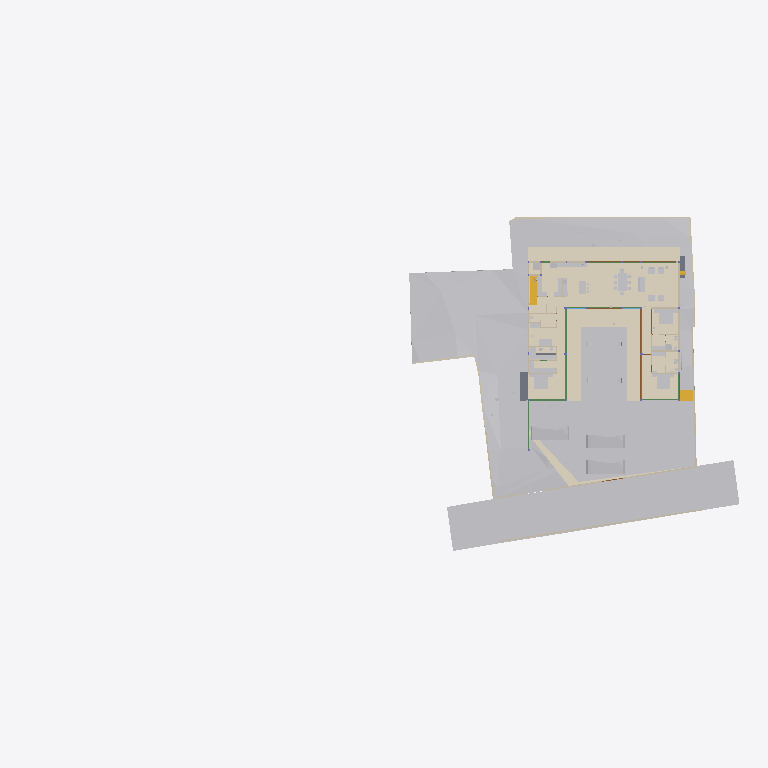
Plan cut of the same IFC building model at storey 'Ground Level' (level 0.00 m, cut at 1.40 m), seen from above with north up, elements coloured by IFC class (only those large enough to see are counted): 38 other elements (light grey), 20 walls (beige), 10 beams (green), 7 coverings (cream), 5 doors (brown), 3 slabs (grey), 2 stair flights (yellow). Cut surfaces are drawn darker.
Extent 96.7 m × 45.5 m × 138.5 m (x, y, z). Storeys (13): FF at 0.00 m; GF Finished Floor Level at 0.00 m; SF at 0.00 m; FFLintel at 0.00 m; Ground Level at 0.00 m; Electrical at 0.00 m; Plumbing at 0.00 m; GF Floor Level at 0.00 m; schedule at 0.00 m; Road Level at 0.00 m; Terrace at 0.00 m; Areacalc at 0.00 m; GFLintel at 0.00 m. Elements (1301): 264 IfcBeam, 156 IfcWall, 95 IfcSlab, 85 IfcCovering, 75 IfcSwitchingDevice, 64 IfcPipeSegment, 61 IfcDoor, 57 IfcColumn, 51 IfcEarthworksCut, 47 IfcLightFixture, 42 IfcFurniture, 36 IfcWindow.

HEADER;
FILE_DESCRIPTION(('ViewDefinition [CoordinationView]'),'2;1');
FILE_NAME('Manilal.ifc','2026-02-18T22:37:05+05:30',(''),(''),'IfcOpenShell 0.8.5-alpha260121','Bonsai 0.8.5-alpha260121-84d55d8','');
FILE_SCHEMA(('IFC4X3'));
ENDSEC;
DATA;
#24581=IFCPROJECT('2TuuvCHJz54PsFPcraEbH$',$,'My Project',$,$,$,$,(#53,#354),#24580);
#35019=IFCSITE('0lpfVeOW52QfroqLYyHNY2',$,'My Site',$,$,#28,$,$,$,(8,51,2,500000),(76,44,20,0),$,$,$);
#35435=IFCBUILDING('0MzaWOaS178x5FMqOflU3C',$,'My Building',$,$,#33,$,$,$,$,$,$);
#30840=IFCBUILDINGSTOREY('09kFoqoxrCvB1_fcEsMZsQ',$,'FF',$,$,#157971,$,$,$,$);
#33791=IFCBUILDINGSTOREY('0zoFHJ9PnFW80M$mIVDQW3',$,'GF Finished Floor Level',$,$,#159791,$,$,$,$);
#35436=IFCBUILDINGSTOREY('0MckaoTknA3edZMUNhTyAK',$,'SF',$,$,#161321,$,$,$,$);
#35437=IFCBUILDINGSTOREY('0DtUgpQ1b6nBmkLmvc_ehu',$,'FFLintel',$,$,#159516,$,$,$,$);
#35438=IFCBUILDINGSTOREY('2nxT8wHGnDX9t8LjuK$yoz',$,'Ground Level',$,$,#160331,$,$,$,$);
#35439=IFCBUILDINGSTOREY('2JRfeNnUP7R92jcKtKmwj5',$,'Electrical',$,$,#5283,$,$,$,$);
#35440=IFCBUILDINGSTOREY('0fi$VcvNr0Zu6wnPuK6jDB',$,'Plumbing',$,$,#12883,$,$,$,$);
#35441=IFCBUILDINGSTOREY('0qJiDzySr4lhgisX7t8beM',$,'GF Floor Level',$,$,#160206,$,$,$,$);
#35442=IFCBUILDINGSTOREY('33UZQ2TSvAg8IY4x5QCp2i',$,'schedule',$,$,#161311,$,$,$,$);
#35448=IFCBUILDINGSTOREY('3LpnsPikv4mRTBpfC3WQtx',$,'Road Level',$,$,#35447,$,$,$,$);
#35454=IFCBUILDINGSTOREY('2oUibsQsXAPxeAaTU5dGGW',$,'Terrace',$,$,#161561,$,$,$,$);
#35455=IFCBUILDINGSTOREY('3JrIAq4xL0avIQ8pEnV5X6',$,'Areacalc',$,$,#28105,$,$,$,$);
#135844=IFCBUILDINGSTOREY('3zcetogIDA6wyARG1Gifp_',$,'GFLintel',$,$,#135860,$,$,$,$);
#33545=IFCGEOGRAPHICELEMENT('3hzKcHmG15MBT$Lf89GHXN',$,'PureSite',$,$,#159986,#33544,$,.TERRAIN.);
#29425=IFCGEOGRAPHICELEMENT('20M0x6_hv1D8u5ftoKpVy3',$,'Road',$,$,#158451,#29424,$,.TERRAIN.);
#19241=IFCEARTHWORKSFILL('1Znkwxu0n0meOY5Z$J5ocC',$,'New',$,$,#161456,#19240,$,.SLOPEFILL.);
#149807=IFCCOVERING('0ZC5kagY5CWeuwXahHyPSO',$,'Covering',$,$,#173397,#149818,$,$);
#17773=IFCCOVERING('0_sfUdWJL30geCimsSdPtS',$,'Covering',$,$,#158261,#17772,$,$);
#31043=IFCEARTHWORKSFILL('3O_GobqT1E4v3eEFWom1zq',$,'Cube',$,$,#161481,#31042,$,.SLOPEFILL.);
#150045=IFCCOVERING('1tCLMQF7jBk85j9NY7TVer',$,'Covering',$,$,#159506,#150056,$,$);
#150067=IFCCOVERING('2wdHFKIQH8nR0bdVF7dd9y',$,'Covering',$,$,#159511,#150078,$,$);
#149780=IFCCOVERING('0J_g6hcTv9cRQ2USWWyPwz',$,'Covering',$,$,#159316,#149794,$,$);
#6599=IFCGEOGRAPHICELEMENT('1mqx3WFMb0_xZzgY5_pKpf',$,'Site',$,$,#6441,#6598,$,.TERRAIN.);
#6804=IFCCOVERING('0wVm3FyC1DcRA3R7QYk_cw',$,'Covering',$,$,#158996,#6803,$,$);
#33377=IFCVEHICLE('375bP1QIr5xwaw0xewwnFn',$,'Vehicle',$,$,#159981,#33376,$,$);
#32708=IFCVEHICLE('1yICD2o296ROLrpKuhe72z',$,'Vehicle',$,$,#160001,#32707,$,$);
#33349=IFCVEHICLE('2$JJjIzDr6fuhTHFNPOXyx',$,'Vehicle',$,$,#159976,#33348,$,$);
#31012=IFCEARTHWORKSFILL('263qwxfur0Rg9ySw9RIZCG',$,'Cube',$,$,#161476,#31011,$,.SLOPEFILL.);
#68931=IFCWALL('1WNacC15X0Xf0V_b60Qnrw',$,'Wall',$,$,#68916,#68930,$,$);
#134931=IFCSLAB('3kleOS9XbBv8E8cAC2MUMZ',$,'Slab',$,$,#159091,#134950,$,$);
#14253=IFCFURNITURE('3B8s7E7fjDlO_NqnYQjYof',$,'Furniture',$,$,#159471,#14252,$,$);
#14232=IFCFURNITURE('39rrc9a3PCpOjz$eiTdf$W',$,'Furniture',$,$,#159466,#14231,$,$);
#7021=IFCWALL('3MfSYaOiTA4AjSKpPvRhyi',$,'Wall',$,$,#160251,#7020,$,$);
#18379=IFCCOVERING('0Tu9Og4_D5HBIGDp5mNipY',$,'Covering',$,$,#159941,#18378,$,$);
#19393=IFCSTAIRFLIGHT('0QDG9AXQX0PgjOZTZBSSJQ',$,'StairFlight',$,$,#179804,#19392,$,13,12,0.179166665444007,0.150000005960464,.STRAIGHT.);
#14211=IFCFURNITURE('2J33rbez11iRfVrYceM8DY',$,'Furniture',$,$,#159461,#14210,$,$);
#8378=IFCFURNITURE('29pE85kkP97uASnGdXI9bH',$,'Furniture',$,$,#180846,#8377,$,$);
#32761=IFCSTAIRFLIGHT('1ZDkBQ51D0kPG3so_pcXF$',$,'StairFlight',$,$,#159961,#32760,$,5,4,0.139999997615814,0.300000011920929,.STRAIGHT.);
#7312=IFCFURNITURE('1rzBAdF2XDYQCO3KH26Ul$',$,'Furniture',$,$,#159321,#7311,$,$);
#7124=IFCWALL('2oTy5UOG136OtM3IP_qiPs',$,'Wall',$,$,#160266,#7123,$,$);
#181204=IFCFURNITURE('0ODBLVl4vF2hRjuWcOw_Ss',$,'Furniture',$,$,#181315,#181218,$,$);
#8882=IFCFURNITURE('3MXk8gWif1ohE$RfY6DOqq',$,'Furniture',$,$,#180891,#8881,$,$);
#7070=IFCWALL('1HPS5ge59FQA3Ucv4$dmpm',$,'Wall',$,$,#160211,#7069,$,$);
#6825=IFCWALL('0dMaumaK11Re$pxoZyVSQ9',$,'Wall',$,$,#160216,#6824,$,$);
#6947=IFCWALL('2oOsi6buvCeB4sZT1ijFA2',$,'Wall',$,$,#160236,#6946,$,$);
#7198=IFCWALL('27WVA19Qv4efvQm6cWiqsn',$,'Wall',$,$,#160281,#7197,$,$);
#7435=IFCFURNITURE('14AWxbdbr1CP$zvvJ_cB19',$,'Furniture',$,$,#159326,#7434,$,$);
#180184=IFCSLAB('3XsDFGWD1BSA2mQGFV4y5P',$,'Slab',$,$,#180223,#180203,$,$);
#2860=IFCWALL('2ecVpX7frBE9HnXe73i5Ta',$,'Wall',$,$,#158051,#2859,$,$);
#2760=IFCWALL('1nWrLatmX5UucIWFwHwqn7',$,'Wall',$,$,#158031,#2759,$,$);
#7055=IFCWALL('2Y2Bm57Cb8Exxz7st0aRUc',$,'Wall',$,$,#160256,#7054,$,$);
#6967=IFCWALL('2QiW7TnGvAygi5PkoeW31n',$,'Wall',$,$,#160241,#6966,$,$);
#7336=IFCFURNITURE('297XdECV95zgrEUMPgoxvq',$,'Furniture',$,$,#166254,#7335,$,$);
#14503=IFCSANITARYTERMINAL('3xh$jYsPrCdfbzsoMPaU7d',$,'SanitaryTerminal',$,$,#158231,#14502,$,$);
#118488=IFCBEAM('1yDzZODt9DqAxC$9vdp28d',$,'Beam',$,$,#158681,#118508,$,$);
#6852=IFCWALL('10l$0x7lzBbBMMGF1qxI0s',$,'Wall',$,$,#160221,#6851,$,$);
#7524=IFCFURNITURE('2WOkgMLY9DaQ5N36UmDPHK',$,'Furniture',$,$,#159481,#7523,$,$);
#181247=IFCFURNITURE('2IFqbQAc91SvFOWL9qQ_Hp',$,'Furniture',$,$,#181289,#181261,$,$);
#7500=IFCFURNITURE('0r1oMxLo96H9rva9YbPCGB',$,'Furniture',$,$,#159331,#7499,$,$);
#3120=IFCWALL('27UD4TXAD7ihl0Wy7NK4TU',$,'Wall',$,$,#158116,#3119,$,$);
#2740=IFCWALL('2UVtoYL$14dgND2FpfCTNX',$,'Wall',$,$,#180026,#2739,$,$);
#181316=IFCFURNITURE('1MiIGYkC95LB$TlinIkOCY',$,'Furniture',$,$,#181358,#181330,$,$);
#181359=IFCFURNITURE('1CXax7cz16Lw$iXoKcCv9S',$,'Furniture',$,$,#181391,#181373,$,$);
#181130=IFCFURNITURE('2BZ4PM4xL0mxhrgWeryD0z',$,'Furniture',$,$,#181193,#181144,$,$);
#8233=IFCFURNITURE('07u5w712j3mw4b0aBksq9x',$,'Furniture',$,$,#180836,#8232,$,$);
#8275=IFCFURNITURE('12HNCs16rDfwTzmyXQzSEm',$,'Furniture',$,$,#159396,#8274,$,$);
#134741=IFCTRANSPORTELEMENT('03v1QXRab5hAQCg0k7uMmE',$,'TransportElement',$,$,#159086,#134740,$,$);
#136862=IFCBEAM('3GbMx_RdD5iPEcxuIXRpJq',$,'Beam',$,$,#159111,#136886,$,$);
#7178=IFCWALL('3DOK2PUDn3QwM2HLeZR6QD',$,'Wall',$,$,#160276,#7177,$,$);
#28903=IFCDOOR('0abo0sfkX2yO6I5W4AOpFJ',$,'Door',$,$,#158426,#28902,'8_9',$,$,$,$,$);
#29453=IFCDOOR('2t$p1hgeX2Y9d6XgGeH1wU',$,'Door',$,$,#158456,#29452,'10',$,$,$,$,$);
#17245=IFCBEAM('34KHkEeqDDGvK_5Fk8J57X',$,'Beam',$,$,#158706,#17244,$,$);
#118965=IFCBEAM('2q5rHihOD7Uew4LhP_Wmzu',$,'Beam',$,$,#158711,#118985,$,$);
#119657=IFCBEAM('1I8TXwdtzDKwOcUd9jNQh0',$,'Beam',$,$,#161981,#119677,$,$);
#119705=IFCBEAM('0PzT6ZxyD0ofbT8LQclMZU',$,'Beam',$,$,#162001,#119725,$,$);
#8170=IFCFURNITURE('264iryIv5DPeHKPV4n8Efc',$,'Furniture',$,$,#159376,#8169,$,$);
#8212=IFCFURNITURE('257RdHH05EBOcTJGwoEUlD',$,'Furniture',$,$,#180831,#8211,$,$);
#8254=IFCFURNITURE('0I7Hp4EB58Eh801L1SZ2MY',$,'Furniture',$,$,#180841,#8253,$,$);
#2980=IFCWALL('2oouJeu9XF0PkUjeEvxQOm',$,'Wall',$,$,#158081,#2979,$,$);
#57245=IFCWASTETERMINAL('0JT_xL3PPDzO_JIHqa1ORQ',$,'WasteTerminal',$,$,#57236,#57244,$,$);
#57287=IFCWASTETERMINAL('0PdUvslhj6EeXtTV12HTnv',$,'WasteTerminal',$,$,#57278,#57286,$,$);
#121327=IFCSLAB('3GhbNUHJX7EQ5bnnr7cy0N',$,'Slab',$,$,#158966,#121348,$,$);
#2800=IFCWALL('1CCeDmF7D6CgViS7R2QfSU',$,'Wall',$,$,#159001,#2799,$,$);
#3140=IFCWALL('3HoUgi9751ffyJn8Tt97uA',$,'Wall',$,$,#158121,#3139,$,$);
#8191=IFCFURNITURE('0w5hTHOp59R8PIefbPbOxu',$,'Furniture',$,$,#180826,#8190,$,$);
#117924=IFCBEAM('26MWo7Q3r89h34tnyV3VqO',$,'Beam',$,$,#158826,#117948,$,$);
#12967=IFCELECTRICAPPLIANCE('1eEaYeX5DEbxuBNwn_MOC2',$,'ElectricAppliance','655L LG Double Door',$,#158586,#12966,$,$);
#15427=IFCSANITARYTERMINAL('2ApYGb9E92GxsnAmMhtfWI',$,'SanitaryTerminal',$,$,#158241,#15426,$,$);
#26115=IFCDOOR('2spRv5Ji91n9yqKIOFRqVg',$,'Door',$,$,#158406,#26114,'06',$,$,$,$,$);
#30640=IFCDOOR('1FURQyngn3FeKsLNkPNa6l',$,'Door',$,$,#158486,#107498,'18',$,$,$,$,$);
#29649=IFCDOOR('3_z$HjegXDoQKWubeZWTkS',$,'Door',$,$,#158461,#107765,'16',$,$,$,$,$);
#113409=IFCBEAM('1ikXLNgDz6TvuB0i8WCRRt',$,'Beam',$,$,#158646,#113429,$,$);
#113619=IFCBEAM('29wGKuRwHDGQ$_XRPZHv2c',$,'Beam',$,$,#158656,#113639,$,$);
#2880=IFCWALL('2sYuhccprBsBolIfSKHX1A',$,'Wall',$,$,#158056,#2879,$,$);
#57259=IFCWASTETERMINAL('04rWQVzPD6qPOBwfQan54a',$,'WasteTerminal',$,$,#57250,#57258,$,$);
#57273=IFCWASTETERMINAL('2TVx$vPvH6whbXQBVyaqx3',$,'WasteTerminal',$,$,#57264,#57272,$,$);
#113666=IFCBEAM('23IEHcmXv5T8IPdcjVIYBX',$,'Beam',$,$,#158661,#113686,$,$);
#3240=IFCWALL('2FDZc$1Z57bgSDQnhsHhc1',$,'Wall',$,$,#158146,#3239,$,$);
ENDSEC;
